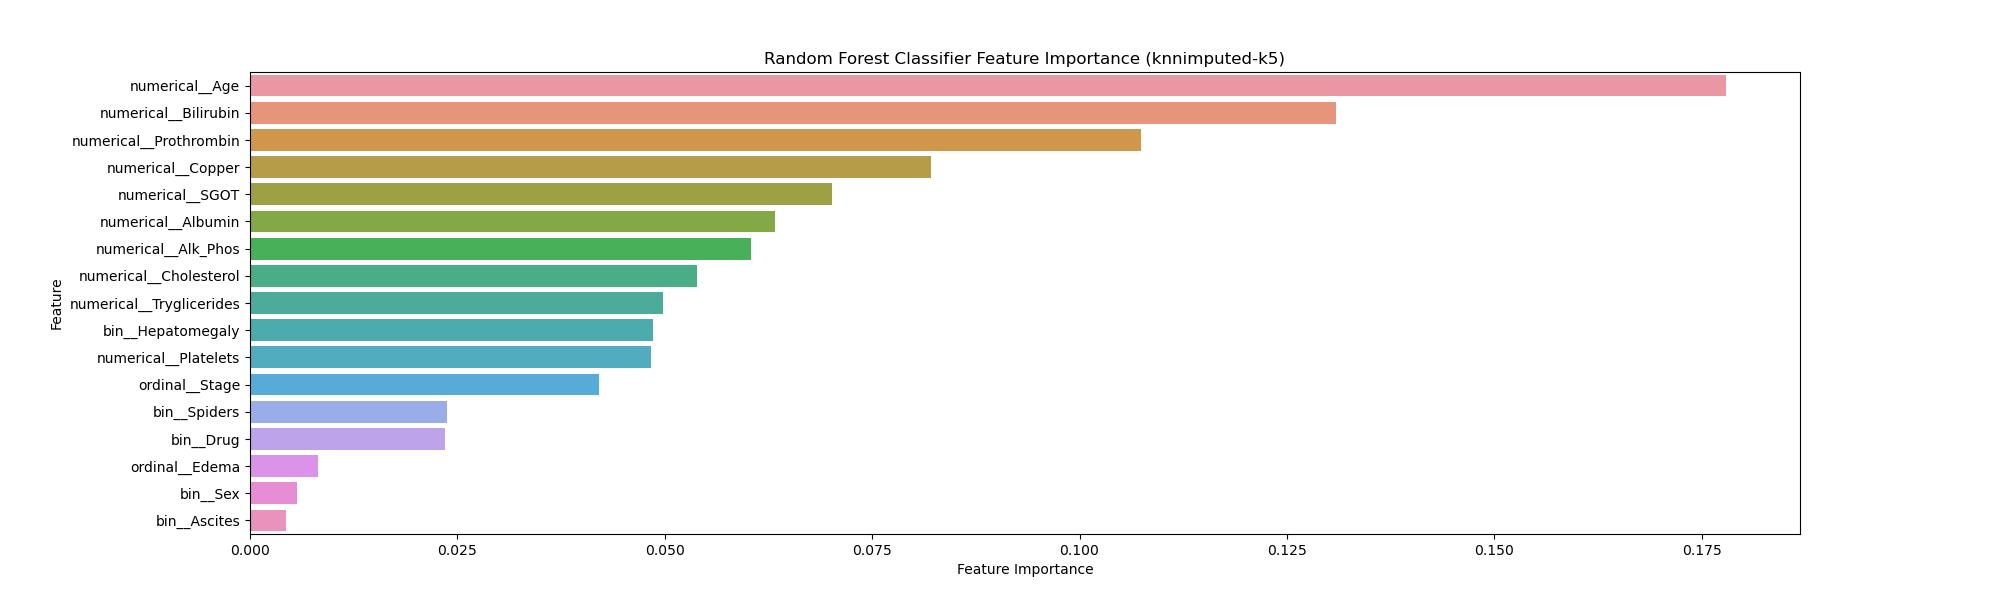

The table this chart was drawn from, first rows:
Feature, Importance
numerical__Age, 0.178
numerical__Bilirubin, 0.1309
numerical__Prothrombin, 0.1074
numerical__Copper, 0.08212
numerical__SGOT, 0.0701
numerical__Albumin, 0.06328
numerical__Alk_Phos, 0.06039
numerical__Cholesterol, 0.05384
numerical__Tryglicerides, 0.04973
bin__Hepatomegaly, 0.04855
numerical__Platelets, 0.0483
ordinal__Stage, 0.04205
bin__Spiders, 0.02369
bin__Drug, 0.02345
ordinal__Edema, 0.008241
bin__Sex, 0.005649
bin__Ascites, 0.004314
